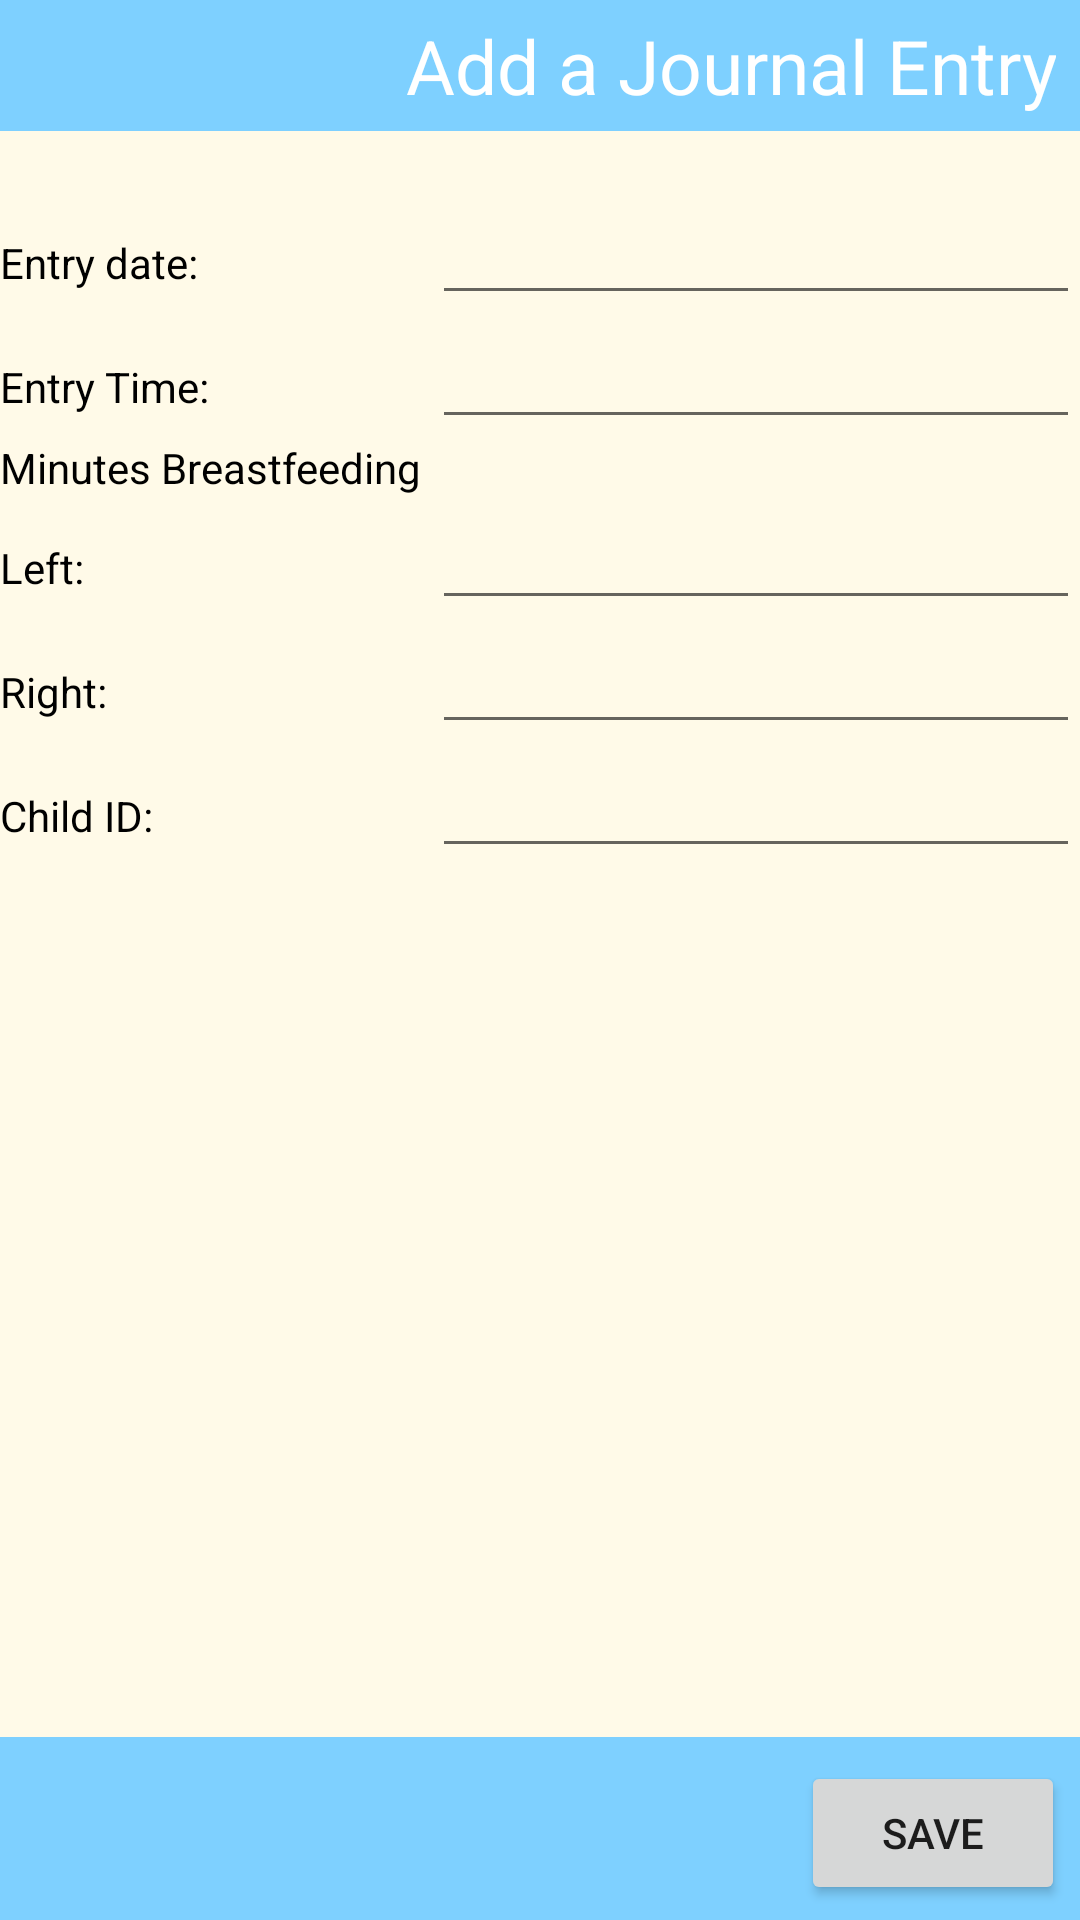

The Android layout XML behind this screen, and the referenced resources:
<!-- AndroidManifest.xml: fallback theme Theme.MaterialComponents.DayNight.NoActionBar -->
<!-- res/layout/add_breast_feed_entry.xml -->
<?xml version="1.0" encoding="utf-8"?>
<RelativeLayout xmlns:android="http://schemas.android.com/apk/res/android"
                android:layout_width="fill_parent"
                android:layout_height="fill_parent"
                android:background="#fffae8">

    <TableLayout xmlns:android="http://schemas.android.com/apk/res/android"
                 android:layout_width="fill_parent"
                 android:layout_height="fill_parent"
                 android:stretchColumns="1">

        <TableRow>
            <TextView
                    android:layout_span="3"
                    android:paddingBottom="5dp"
                    android:paddingTop="5dp"
                    android:paddingRight="8dp"
                    android:layout_marginBottom="20dp"
                    android:layout_width="fill_parent"
                    android:layout_height="wrap_content"
                    android:background="#7ed0ff"
                    android:textColor="#FFFFFF"
                    android:textSize="25dp"
                    android:gravity="right"
                    android:text="@string/addEntry"
                    android:id="@+id/addEntry"
                    />
        </TableRow>

        <TableRow>
            <TextView
                    android:text="Entry date: "
                    android:textColor="#000000"
                    android:layout_column="0"
                    android:layout_width="wrap_content"
                    android:layout_height="wrap_content">
            </TextView>
            <EditText
                    android:text=""
                    android:id="@+id/entryDate"
                    android:layout_width="fill_parent"
                    android:layout_height="wrap_content">
            </EditText>
        </TableRow>

        <TableRow>
            <TextView
                    android:text="Entry Time: "
                    android:textColor="#000000"
                    android:layout_column="0"
                    android:layout_width="wrap_content"
                    android:layout_height="wrap_content">
            </TextView>
            <EditText
                    android:text=""
                    android:id="@+id/entryTime"
                    android:layout_width="fill_parent"
                    android:layout_height="wrap_content">
            </EditText>
        </TableRow>

        <TableRow>
            <TextView
                    android:text="Minutes Breastfeeding "
                    android:textColor="#000000"
                    android:layout_width="wrap_content"
                    android:layout_height="wrap_content">
            </TextView>
        </TableRow>

        <TableRow>
            <TextView
                    android:text="Left: "
                    android:textColor="#000000"
                    android:layout_column="0"
                    android:layout_width="wrap_content"
                    android:layout_height="wrap_content">
            </TextView>
            <EditText
                    android:text=""
                    android:id="@+id/entryMinLeft"
                    android:layout_width="fill_parent"
                    android:layout_height="wrap_content">
            </EditText>
        </TableRow>

        <TableRow>
            <TextView
                    android:text="Right: "
                    android:textColor="#000000"
                    android:layout_column="0"
                    android:layout_width="wrap_content"
                    android:layout_height="wrap_content">
            </TextView>
            <EditText
                    android:text=""
                    android:id="@+id/entryMinRight"
                    android:layout_width="fill_parent"
                    android:layout_height="wrap_content">
            </EditText>
        </TableRow>

        <TableRow>
            <TextView
                    android:text="Child ID: "
                    android:textColor="#000000"
                    android:layout_column="0"
                    android:layout_width="wrap_content"
                    android:layout_height="wrap_content">
            </TextView>
            <EditText
                    android:text=""
                    android:id="@+id/entryChild"
                    android:layout_width="fill_parent"
                    android:layout_height="wrap_content">
            </EditText>
        </TableRow>
    </TableLayout>

    <TableLayout xmlns:android="http://schemas.android.com/apk/res/android"
                 android:layout_width="fill_parent"
                 android:layout_height="wrap_content"
                 android:layout_alignParentBottom="true"
                android:stretchColumns="1">
       <TableRow
                android:layout_span="3"
                android:paddingBottom="5dp"
                android:paddingTop="8dp"
                android:paddingRight="5dp"
                android:layout_width="fill_parent"
                android:layout_height="wrap_content"
                android:background="#7ed0ff"
                android:textColor="#FFFFFF"
                android:gravity="right">
            <Button android:layout_width="wrap_content"
                    android:layout_height="wrap_content"
                    android:text="Save"
                    android:id="@+id/addEntryButton"
                    ></Button>
        </TableRow>


    </TableLayout>

</RelativeLayout>
<!-- resources referenced by this layout -->
<resources>
  <string name="addEntry">Add a Journal Entry</string>
</resources>
